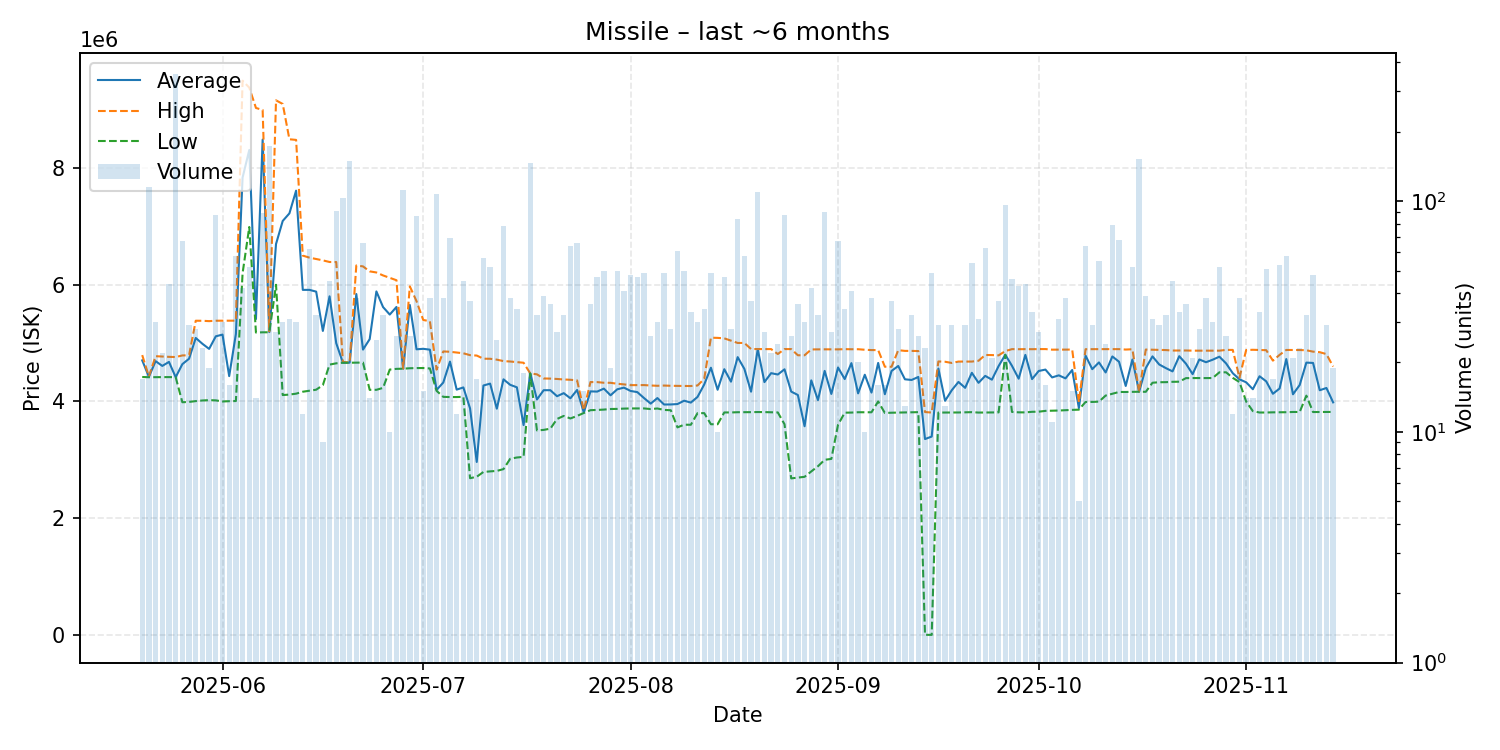

Source data for this figure (header and first rows):
date, average, highest, lowest, order_count, volume
2025-05-20, 4704941, 4795000, 4419500, 7, 17
2025-05-21, 4423000, 4429000, 4416000, 20, 115
2025-05-22, 4691300, 4776000, 4417000, 12, 30
2025-05-23, 4609455, 4770000, 4417000, 9, 22
2025-05-24, 4678386, 4765000, 4418000, 14, 44
2025-05-25, 4416000, 4761000, 4416000, 24, 355
2025-05-26, 4639836, 4789000, 3987000, 23, 67
2025-05-27, 4732414, 4792000, 3992500, 15, 29
2025-05-28, 5088464, 5384000, 4006500, 10, 28
2025-05-29, 4988609, 5383000, 4017000, 10, 23
2025-05-30, 4901158, 5377000, 4023000, 13, 19
2025-05-31, 5117103, 5384000, 4019000, 23, 87
2025-06-01, 5146133, 5384000, 4000000, 16, 30
2025-06-02, 4434875, 5384000, 4005000, 13, 16
2025-06-03, 5156672, 5385000, 4008000, 25, 58
2025-06-04, 7837095, 9497500, 6197000, 21, 42
2025-06-05, 8309673, 9379000, 6990000, 16, 52
2025-06-06, 5413357, 9030500, 5181500, 12, 14
2025-06-07, 8488124, 8996000, 5185500, 37, 89
2025-06-08, 5189000, 5202000, 5186000, 22, 173
2025-06-09, 6699074, 9161000, 6000000, 15, 27
2025-06-10, 7093700, 9099000, 4110000, 16, 30
2025-06-11, 7224000, 8494000, 4118000, 14, 31
2025-06-12, 7613600, 8483000, 4134000, 13, 30
2025-06-13, 5912583, 6500000, 4167000, 5, 12
2025-06-14, 5912855, 6465000, 4184000, 25, 62
2025-06-15, 5882594, 6441000, 4202000, 22, 32
2025-06-16, 5208556, 6418500, 4280000, 8, 9
2025-06-17, 5801978, 6390500, 4632000, 23, 45
2025-06-18, 4998593, 6390000, 4654000, 15, 91
2025-06-19, 4664000, 4679000, 4664000, 13, 103
2025-06-20, 4665000, 4665000, 4664000, 21, 149
2025-06-21, 5841711, 6331000, 4666000, 15, 38
2025-06-22, 4889212, 6315000, 4667000, 19, 66
2025-06-23, 5068929, 6230000, 4199000, 10, 14
2025-06-24, 5886360, 6211000, 4200000, 9, 25
2025-06-25, 5617594, 6160000, 4233000, 16, 32
2025-06-26, 5489600, 6118000, 4547000, 5, 10
2025-06-27, 5619692, 6078000, 4559000, 13, 26
2025-06-28, 4562000, 4562000, 4562000, 19, 112
2025-06-29, 5653692, 5973000, 4569500, 9, 26
2025-06-30, 4894360, 5719000, 4573000, 24, 86
2025-07-01, 4902600, 5397000, 4573000, 8, 15
2025-07-02, 4887921, 5375000, 4566000, 14, 38
2025-07-03, 4198000, 4546000, 4182000, 26, 107
2025-07-04, 4325000, 4857500, 4079000, 15, 38
2025-07-05, 4683000, 4852000, 4076000, 29, 69
2025-07-06, 4203333, 4839000, 4076000, 10, 12
2025-07-07, 4240889, 4826000, 4080000, 17, 45
2025-07-08, 3881432, 4794000, 2685000, 21, 37
2025-07-09, 2963588, 4787000, 2710000, 14, 17
2025-07-10, 4273825, 4733000, 2792000, 27, 57
2025-07-11, 4306269, 4732000, 2802000, 16, 52
2025-07-12, 3876680, 4717000, 2810000, 16, 25
2025-07-13, 4379487, 4692000, 2841000, 24, 78
2025-07-14, 4285500, 4685000, 3018000, 18, 38
2025-07-15, 4242529, 4674000, 3040000, 17, 34
2025-07-16, 3595611, 4664000, 3050500, 12, 18
2025-07-17, 4481000, 4481000, 4480000, 31, 146
2025-07-18, 4034250, 4465000, 3504000, 18, 32
... 119 more rows
